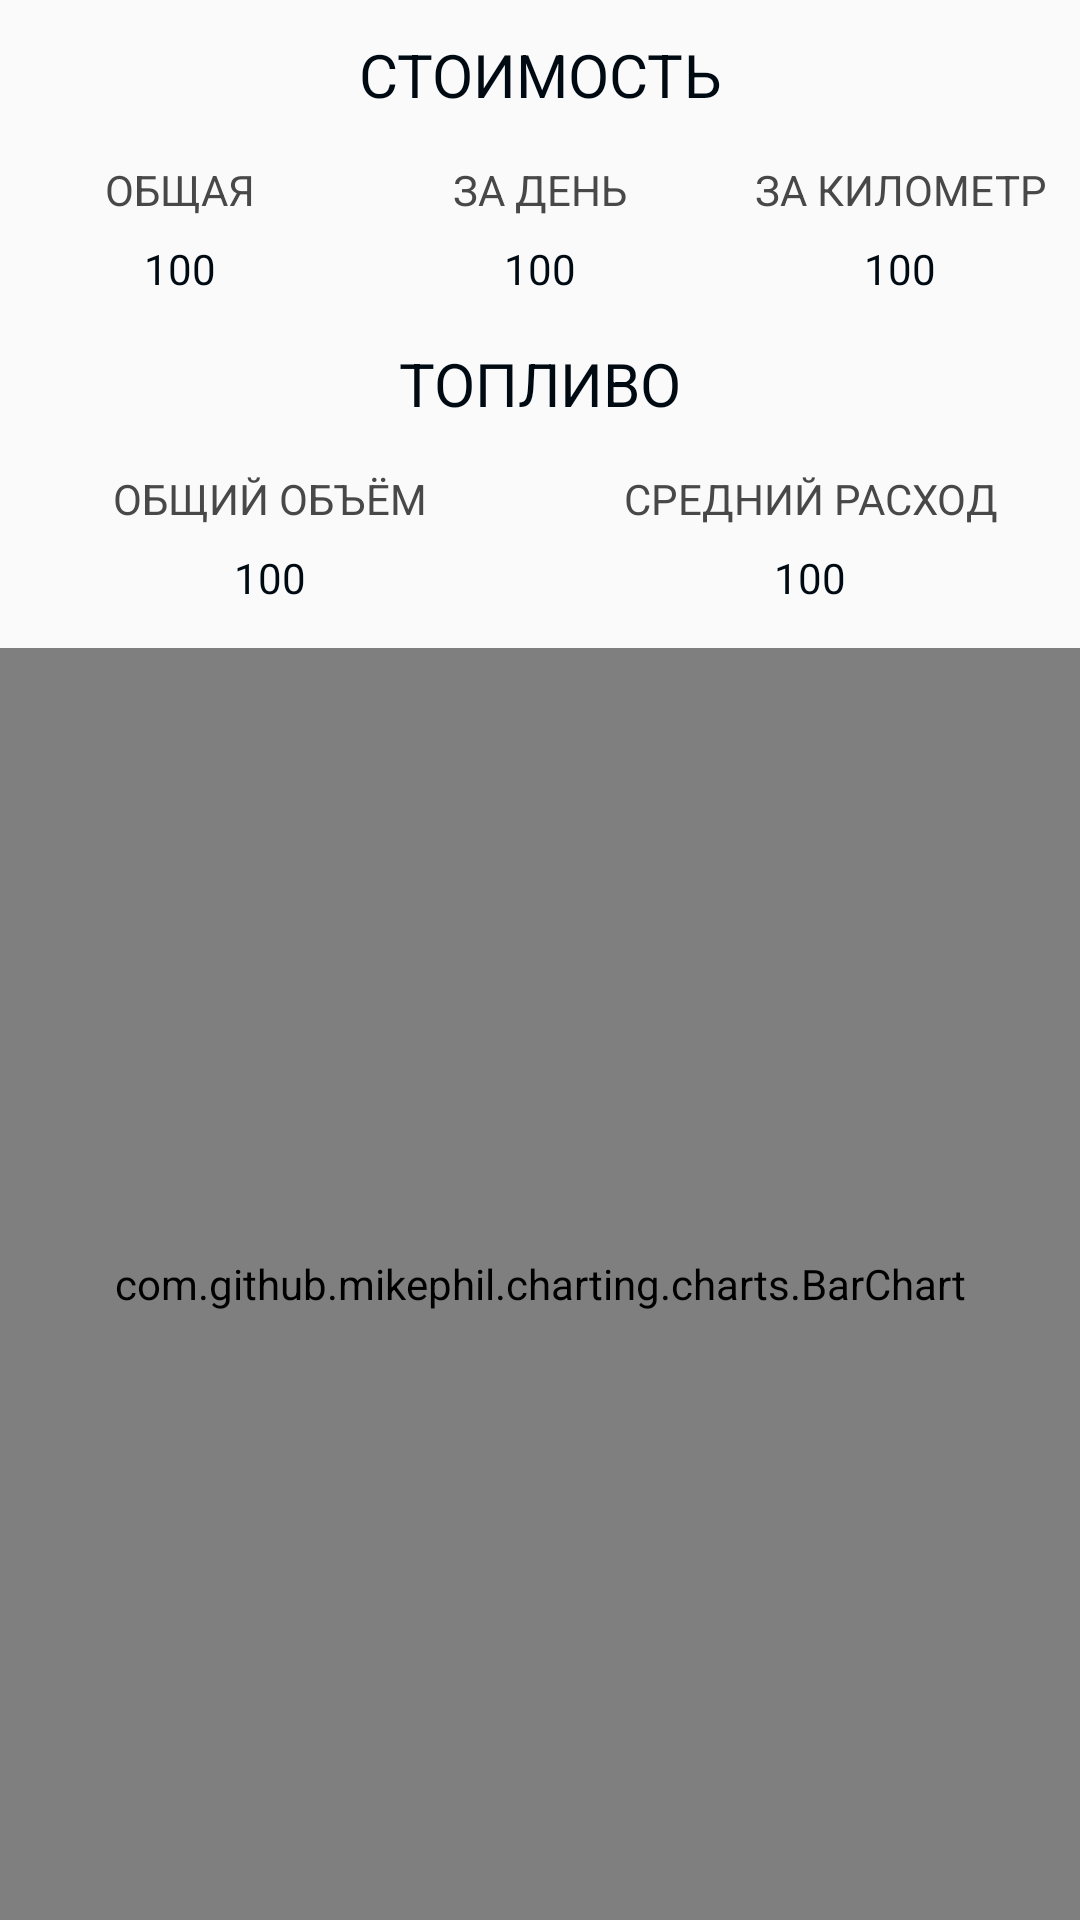

Produce the Android XML layout that renders to this screen, including the resource entries it uses.
<!-- AndroidManifest.xml: application theme AppTheme -->
<!-- res/layout/fragment_refill_statistics.xml -->
<?xml version="1.0" encoding="utf-8"?>
<LinearLayout
    xmlns:android="http://schemas.android.com/apk/res/android"
    android:layout_width="match_parent"
    android:layout_height="match_parent"
    android:orientation="vertical"
    android:weightSum="20">

    <TextView
        android:layout_width="match_parent"
        android:layout_height="30dp"
        android:text="Стоимость"
        android:textAllCaps="true"
        android:gravity="center"
        android:layout_margin="10dp"
        android:textColor="@color/colorPrimaryDark"
        android:textSize="20sp">
    </TextView>
    <LinearLayout
        android:layout_width="match_parent"
        android:layout_height="0dp"
        android:layout_weight="2"
        android:weightSum="3"
        android:orientation="horizontal">
        <LinearLayout
            android:layout_weight="1"
            android:layout_width="0dp"
            android:layout_height="match_parent"
            android:weightSum="2"
            android:orientation="vertical">
            <TextView
            android:layout_width="match_parent"
            android:layout_height="wrap_content"
            android:text="Общая"
            android:layout_weight="1"
            android:textAllCaps="true"
            android:gravity="center"
            android:textColor="@color/colorSecondaryLight" />
            <TextView
                android:id="@+id/refill_statistics_total_price"
                android:layout_width="match_parent"
                android:layout_height="wrap_content"
                android:text="100"
                android:layout_weight="1"
                android:gravity="center"
                android:textColor="@color/colorPrimaryDark" />
        </LinearLayout>
        <LinearLayout
            android:layout_weight="1"
            android:layout_width="0dp"
            android:layout_height="match_parent"
            android:weightSum="2"
            android:orientation="vertical">
            <TextView
                android:layout_width="match_parent"
                android:layout_height="wrap_content"
                android:text="За день"
                android:layout_weight="1"
                android:textAllCaps="true"
                android:gravity="center"
                android:textColor="@color/colorSecondaryLight" />
            <TextView
                android:id="@+id/refill_statistics_price_per_day"
                android:layout_width="match_parent"
                android:layout_height="wrap_content"
                android:text="100"
                android:layout_weight="1"
                android:gravity="center"
                android:textColor="@color/colorPrimaryDark" />
        </LinearLayout>
        <LinearLayout
            android:layout_weight="1"
            android:layout_width="0dp"
            android:layout_height="match_parent"
            android:weightSum="2"
            android:orientation="vertical">
            <TextView
                android:layout_width="match_parent"
                android:layout_height="wrap_content"
                android:text="За километр"
                android:layout_weight="1"
                android:textAllCaps="true"
                android:gravity="center"
                android:textColor="@color/colorSecondaryLight" />
            <TextView
                android:id="@+id/refill_statistics_price_per_km"
                android:layout_width="match_parent"
                android:layout_height="wrap_content"
                android:text="100"
                android:layout_weight="1"
                android:gravity="center"
                android:textColor="@color/colorPrimaryDark" />
        </LinearLayout>
    </LinearLayout>

    <TextView
        android:layout_width="match_parent"
        android:layout_height="30dp"
        android:text="Топливо"
        android:textAllCaps="true"
        android:gravity="center"
        android:layout_margin="10dp"
        android:textColor="@color/colorPrimaryDark"
        android:textSize="20sp">
    </TextView>

    <LinearLayout
        android:layout_width="match_parent"
        android:layout_height="0dp"
        android:layout_weight="2"
        android:weightSum="2"
        android:orientation="horizontal">
        <LinearLayout
            android:layout_weight="1"
            android:layout_width="0dp"
            android:layout_height="match_parent"
            android:weightSum="2"
            android:orientation="vertical">
            <TextView
                android:layout_width="match_parent"
                android:layout_height="wrap_content"
                android:text="Общий объём"
                android:layout_weight="1"
                android:textAllCaps="true"
                android:gravity="center"
                android:textColor="@color/colorSecondaryLight" />
            <TextView
                android:id="@+id/refill_statistics_total_volume"
                android:layout_width="match_parent"
                android:layout_height="wrap_content"
                android:text="100"
                android:layout_weight="1"
                android:gravity="center"
                android:textColor="@color/colorPrimaryDark" />
        </LinearLayout>
        <LinearLayout
            android:layout_weight="1"
            android:layout_width="0dp"
            android:layout_height="match_parent"
            android:weightSum="2"
            android:orientation="vertical">
            <TextView
                android:layout_width="match_parent"
                android:layout_height="wrap_content"
                android:text="Средний расход"
                android:layout_weight="1"
                android:textAllCaps="true"
                android:gravity="center"
                android:textColor="@color/colorSecondaryLight" />
            <TextView
                android:id="@+id/refill_statistics_average_volume"
                android:layout_width="match_parent"
                android:layout_height="wrap_content"
                android:text="100"
                android:layout_weight="1"
                android:gravity="center"
                android:textColor="@color/colorPrimaryDark" />
        </LinearLayout>
    </LinearLayout>

    <LinearLayout
        android:layout_width="match_parent"
        android:layout_height="0dp"
        android:layout_marginTop="10dp"
        android:layout_weight="16">
        <com.github.mikephil.charting.charts.BarChart
            android:id="@+id/refill_chart"
            android:layout_width="match_parent"
            android:layout_height="match_parent"
            android:visibility="visible"/>
    </LinearLayout>
        <Button
            android:id="@+id/apply_consumables_change_button"
            android:layout_width="match_parent"
            android:layout_height="0dp"
            android:layout_weight="1"
            android:layout_gravity="bottom"
            android:text="Показать график"
            android:visibility="gone"
            android:textSize="20sp"
            android:textColor="@android:color/white"
            android:layout_margin="5dp"
            android:background="@drawable/button_style"/>

</LinearLayout>
<!-- resources referenced by this layout -->
<resources>
  <color name="colorPrimaryDark">#000a12</color>
  <color name="colorSecondaryLight">#484848</color>
  <!-- drawable button_style (drawable-v24) -->
  <?xml version="1.0" encoding="utf-8"?>
  <selector xmlns:android="http://schemas.android.com/apk/res/android">
      <item android:state_pressed="true">
          <shape android:shape="rectangle">
              <solid android:color="@color/colorPrimaryLight"/>
          </shape>
      </item>
      <item>
          <shape android:shape="rectangle">
              <solid android:color="@color/colorPrimaryDark"/>
          </shape>
      </item>
  
  </selector>
  <style name="AppTheme" parent="Theme.AppCompat.Light.DarkActionBar">
          
          <item name="colorPrimary">@color/colorPrimary</item>
          <item name="colorPrimaryDark">@color/colorPrimaryDark</item>
          <item name="colorAccent">@color/colorPrimaryLight</item>
      </style>
  <color name="colorPrimaryLight">#636A72</color>
  <color name="colorPrimary">#263238</color>
</resources>
